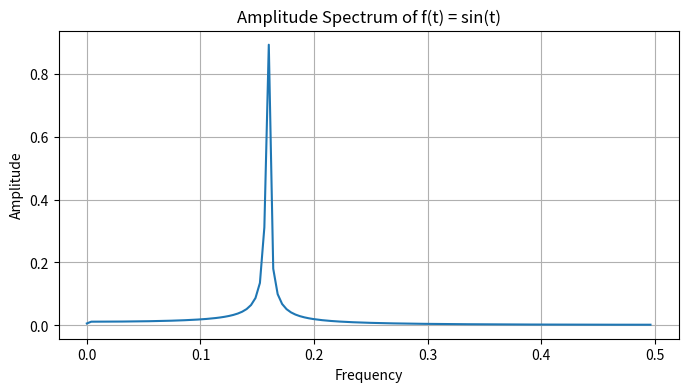

This chart was generated by the following Python code:
import numpy as np
import matplotlib.pyplot as plt

# Define the signal
t = np.arange(256)  # Time vector
f = np.sin(t)  # Signal: sine wave

# Compute the FFT
fft_result = np.fft.fft(f)
frequencies = np.fft.fftfreq(t.shape[-1])  # Frequency axis

# Compute the amplitude spectrum
amplitude = np.abs(fft_result) / len(f)  # Normalize to preserve units
print(np.max(amplitude))
amplitude[1:len(f)//2] *= 2  # Double the amplitudes for the single-sided spectrum

# Plot the amplitude spectrum
plt.figure(figsize=(8, 4))
plt.plot(frequencies[:len(f)//2], amplitude[:len(f)//2])  # Single-sided
plt.title("Amplitude Spectrum of f(t) = sin(t)")
plt.xlabel("Frequency")
plt.ylabel("Amplitude")
plt.grid()
plt.show()
